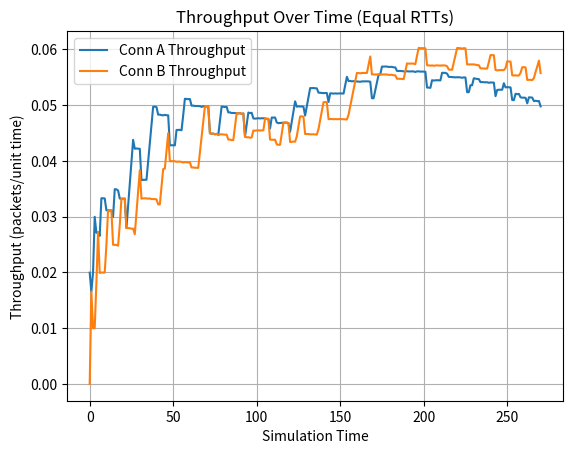
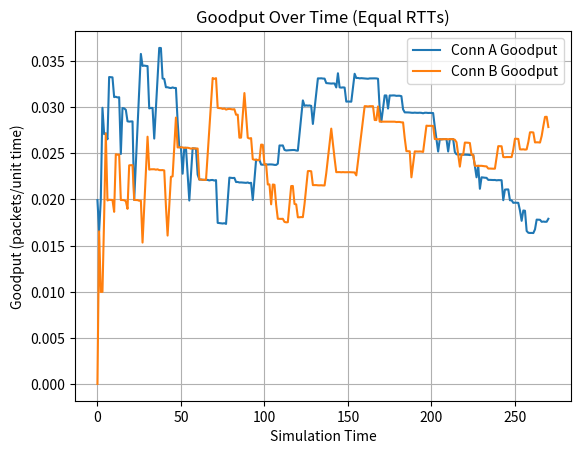
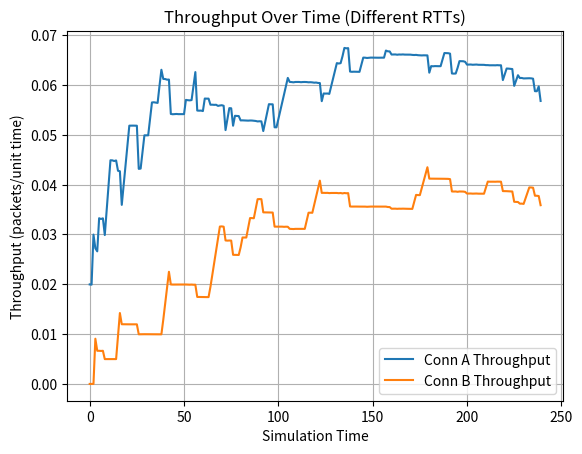
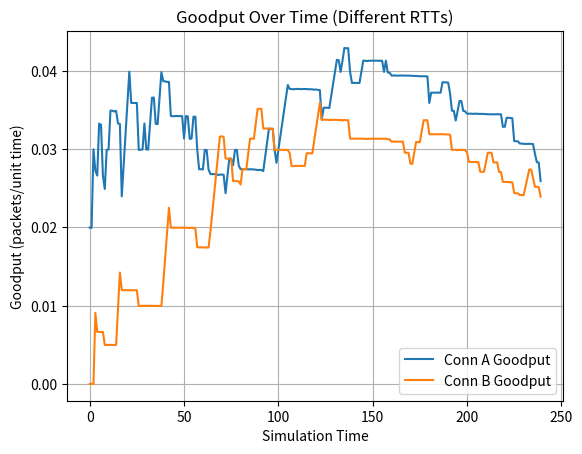

Python code for these plots, in order:
# [redacted]
# [redacted]

import numpy as np
import matplotlib.pyplot as plt
import heapq

# Set random seed for consistent results
np.random.seed(42)

class CongestionControlConnection:
    def __init__(self, conn_id, initial_window, round_trip_time):
        self.conn_id = conn_id
        self.window_size = initial_window
        self.rtt_delay = round_trip_time
        self.sequence_no = 0
        self.ack_count = 0
        self.packet_loss_count = 0
        self.active_packets = 0
        self.dup_ack_counter = 0
        self.last_acked_seq = -1
        self.sent_packet_timings = {}

    def grow_window(self):
        self.window_size += 1

    def shrink_window(self):
        self.window_size = max(self.window_size // 2, 1)

    def send_packets(self, current_time, event_heap):
        # Send as many packets as allowed by the current window size
        while self.active_packets < self.window_size:
            self.sequence_no += 1
            ack_event_time = current_time + self.rtt_delay
            self.sent_packet_timings[self.sequence_no] = current_time
            heapq.heappush(event_heap, (ack_event_time, 'ack', self.conn_id, self.sequence_no))
            self.active_packets += 1

    def process_ack(self, sequence_no):
        if sequence_no == self.last_acked_seq:
            self.dup_ack_counter += 1
            if self.dup_ack_counter == 3:
                self.handle_packet_loss()
        elif sequence_no > self.last_acked_seq:
            self.dup_ack_counter = 0
            self.last_acked_seq = sequence_no
            self.grow_window()
            self.ack_count += 1
            self.active_packets -= 1

    def handle_packet_loss(self):
        self.packet_loss_count += 1
        self.shrink_window()
        self.active_packets = 0
        self.sequence_no = self.last_acked_seq

class AIMDSimulation:
    def __init__(self, max_buffer_size, service_rate, rtt_a, rtt_b, simulation_duration):
        self.buffer_limit = max_buffer_size
        self.packet_service_rate = service_rate
        self.sim_time = 0
        self.max_sim_time = simulation_duration
        self.packet_queue = []
        self.connection_a = CongestionControlConnection(conn_id=1, initial_window=1, round_trip_time=rtt_a)
        self.connection_b = CongestionControlConnection(conn_id=2, initial_window=1, round_trip_time=rtt_b)
        self.performance_metrics = {1: {'throughput': [], 'goodput': []}, 
                                    2: {'throughput': [], 'goodput': []}}
        self.event_heap = []

    def start_simulation(self):
        # Kickstart both connections
        self.connection_a.send_packets(self.sim_time, self.event_heap)
        self.connection_b.send_packets(self.sim_time + 10, self.event_heap)

        while self.sim_time < self.max_sim_time and self.event_heap:
            event_time, event_type, conn_id, sequence_no = heapq.heappop(self.event_heap)
            self.sim_time = event_time

            if event_type == 'ack':
                self.handle_ack(conn_id, sequence_no)

            # Introduce random packet losses
            if np.random.rand() < 0.15:
                if conn_id == 1:
                    self.connection_a.handle_packet_loss()
                else:
                    self.connection_b.handle_packet_loss()

            # Allow more packet transmissions
            if conn_id == 1:
                self.connection_a.send_packets(self.sim_time, self.event_heap)
            else:
                self.connection_b.send_packets(self.sim_time, self.event_heap)

            self.collect_metrics()

    def handle_ack(self, conn_id, sequence_no):
        if len(self.packet_queue) < self.buffer_limit:
            if conn_id == 1:
                self.connection_a.process_ack(sequence_no)
            else:
                self.connection_b.process_ack(sequence_no)
            self.packet_queue.append((conn_id, sequence_no))
            self.process_departure()
        else:
            # Queue overflow results in packet drop
            if conn_id == 1:
                self.connection_a.handle_packet_loss()
            else:
                self.connection_b.handle_packet_loss()

    def process_departure(self):
        if self.packet_queue:
            departing_packet = self.packet_queue.pop(0)
            conn_id, sequence_no = departing_packet
            service_time = np.random.exponential(1.0 / self.packet_service_rate)
            self.sim_time += service_time

            if conn_id == 1:
                self.connection_a.process_ack(sequence_no)
            else:
                self.connection_b.process_ack(sequence_no)

    def collect_metrics(self):
        for conn_id, conn in [(1, self.connection_a), (2, self.connection_b)]:
            throughput = conn.ack_count / self.sim_time if self.sim_time > 0 else 0
            goodput = (conn.ack_count - conn.packet_loss_count) / self.sim_time if self.sim_time > 0 else 0
            self.performance_metrics[conn_id]['throughput'].append(throughput)
            self.performance_metrics[conn_id]['goodput'].append(goodput)

    def visualize_results(self, label):
        plt.figure()
        plt.plot(self.performance_metrics[1]['throughput'], label='Conn A Throughput')
        plt.plot(self.performance_metrics[2]['throughput'], label='Conn B Throughput')
        plt.xlabel('Simulation Time')
        plt.ylabel('Throughput (packets/unit time)')
        plt.title(f'Throughput Over Time ({label})')
        plt.legend()
        plt.grid()
        plt.show()

        plt.figure()
        plt.plot(self.performance_metrics[1]['goodput'], label='Conn A Goodput')
        plt.plot(self.performance_metrics[2]['goodput'], label='Conn B Goodput')
        plt.xlabel('Simulation Time')
        plt.ylabel('Goodput (packets/unit time)')
        plt.title(f'Goodput Over Time ({label})')
        plt.legend()
        plt.grid()
        plt.show()

# Simulation settings
buffer_size = 15
service_rate = 3.0
rtt_a = 50
rtt_b = 50
sim_duration = 1000

# Equal RTT Scenario
sim_equal_rtt = AIMDSimulation(buffer_size, service_rate, rtt_a, rtt_b, sim_duration)
sim_equal_rtt.start_simulation()
sim_equal_rtt.visualize_results("Equal RTTs")

# Different RTT Scenario
rtt_b = 100
sim_diff_rtt = AIMDSimulation(buffer_size, service_rate, rtt_a, rtt_b, sim_duration)
sim_diff_rtt.start_simulation()
sim_diff_rtt.visualize_results("Different RTTs")
